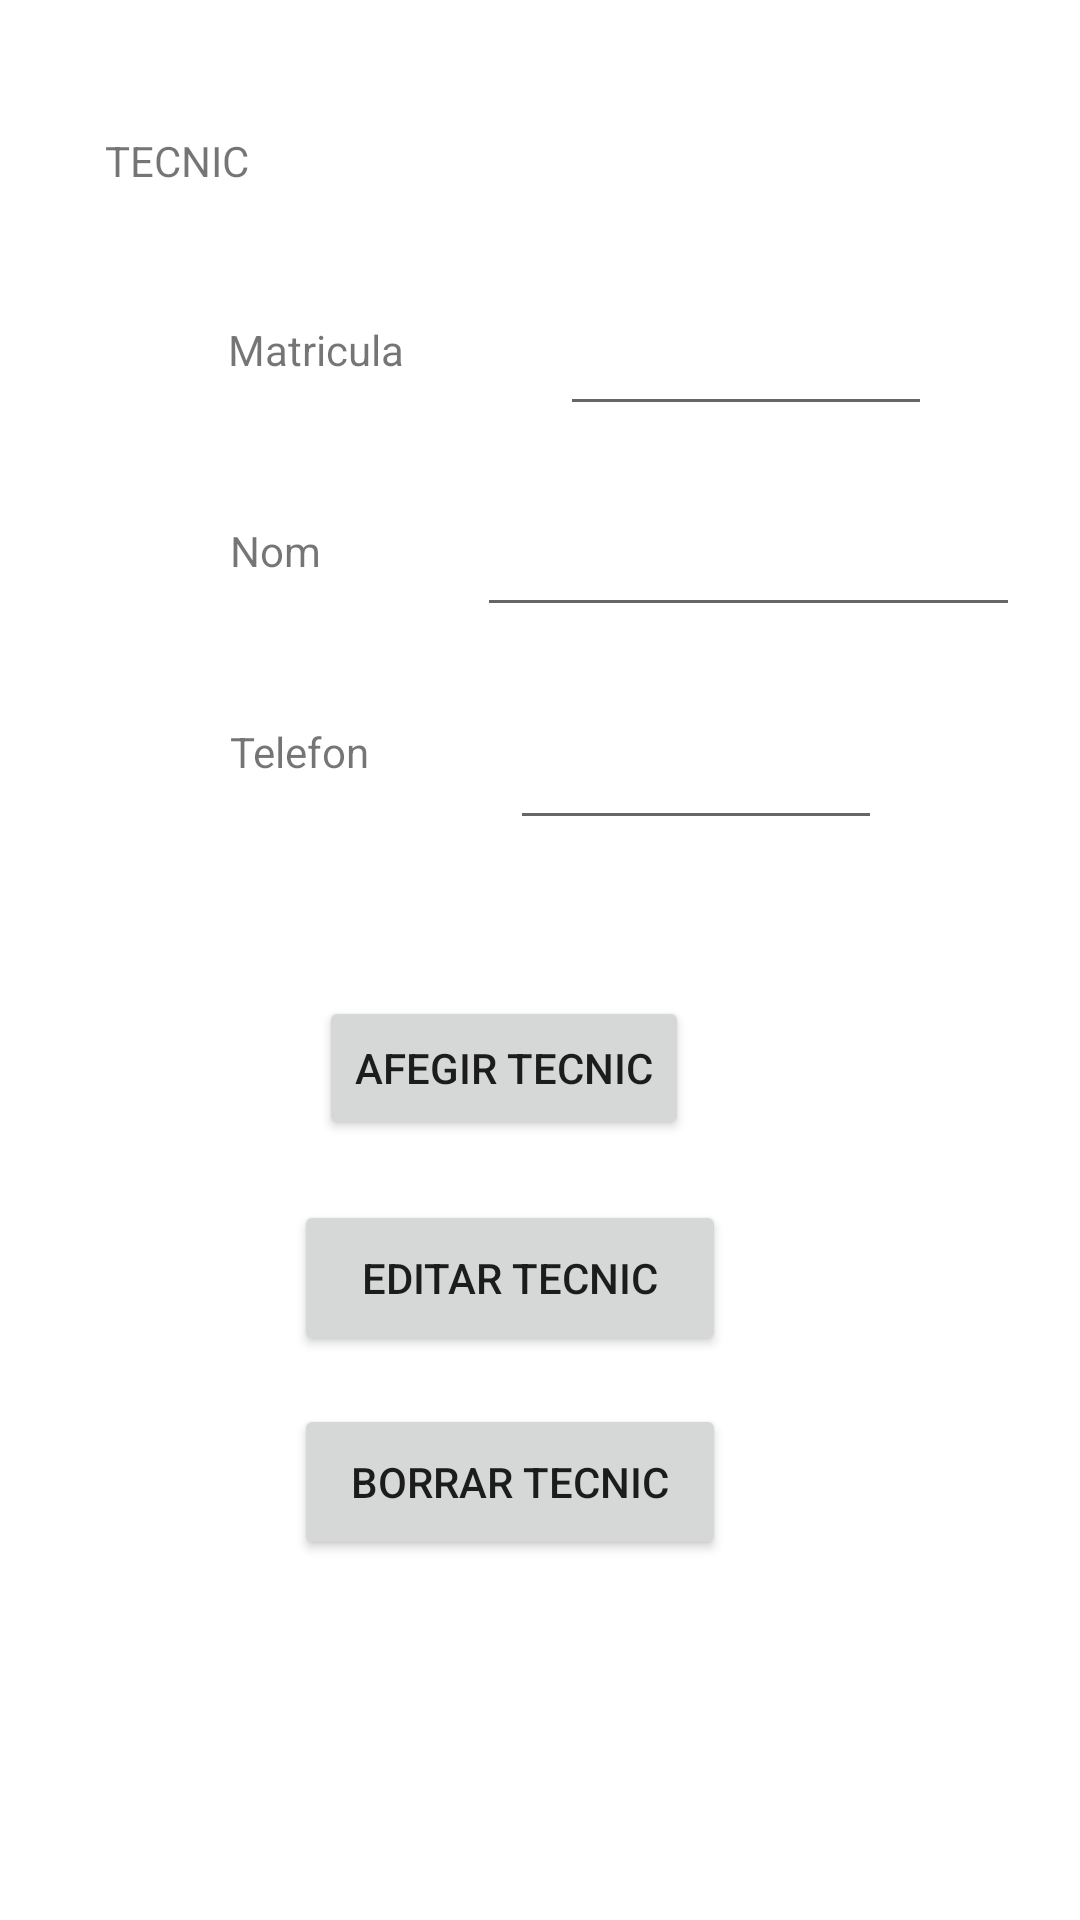

Here is an Android app screen rendered from its layout file. Give the layout XML and the strings, colors and styles it references.
<!-- AndroidManifest.xml: application theme Theme.IncidenciesApp -->
<!-- res/layout/tecnic_layout.xml -->
<?xml version="1.0" encoding="utf-8"?>
<androidx.constraintlayout.widget.ConstraintLayout
    xmlns:android="http://schemas.android.com/apk/res/android"
    xmlns:app="http://schemas.android.com/apk/res-auto"
    xmlns:tools="http://schemas.android.com/tools"
    android:layout_width="match_parent"
    android:layout_height="match_parent">

    <Button
        android:id="@+id/btnBorrarTecnic"
        android:layout_width="144dp"
        android:layout_height="52dp"
        android:layout_marginTop="88dp"
        android:text="Borrar Tecnic"
        app:layout_constraintEnd_toEndOf="parent"
        app:layout_constraintHorizontal_bias="0.453"
        app:layout_constraintStart_toStartOf="parent"
        app:layout_constraintTop_toBottomOf="@+id/btnAfegirTecnic" />

    <TextView
        android:id="@+id/textView3"
        android:layout_width="wrap_content"
        android:layout_height="wrap_content"
        android:layout_marginTop="44dp"
        android:text="TECNIC"
        app:layout_constraintEnd_toEndOf="parent"
        app:layout_constraintHorizontal_bias="0.112"
        app:layout_constraintStart_toStartOf="parent"
        app:layout_constraintTop_toTopOf="parent" />

    <TextView
        android:id="@+id/textView6"
        android:layout_width="wrap_content"
        android:layout_height="wrap_content"
        android:layout_marginTop="48dp"
        android:text="Telefon"
        app:layout_constraintEnd_toEndOf="parent"
        app:layout_constraintHorizontal_bias="0.244"
        app:layout_constraintStart_toStartOf="parent"
        app:layout_constraintTop_toBottomOf="@+id/textView5" />

    <TextView
        android:id="@+id/textView4"
        android:layout_width="wrap_content"
        android:layout_height="wrap_content"
        android:layout_marginTop="44dp"
        android:text="Matricula"
        app:layout_constraintEnd_toEndOf="parent"
        app:layout_constraintHorizontal_bias="0.252"
        app:layout_constraintStart_toStartOf="parent"
        app:layout_constraintTop_toBottomOf="@+id/textView3" />

    <TextView
        android:id="@+id/textView5"
        android:layout_width="wrap_content"
        android:layout_height="wrap_content"
        android:layout_marginTop="48dp"
        android:text="Nom"
        app:layout_constraintEnd_toEndOf="parent"
        app:layout_constraintHorizontal_bias="0.233"
        app:layout_constraintStart_toStartOf="parent"
        app:layout_constraintTop_toBottomOf="@+id/textView4" />

    <EditText
        android:id="@+id/eTmatriculaTecnicTecnicLayout"
        android:layout_width="124dp"
        android:layout_height="46dp"
        android:layout_marginStart="52dp"
        android:layout_marginTop="96dp"
        app:layout_constraintEnd_toEndOf="parent"
        app:layout_constraintHorizontal_bias="0.0"
        app:layout_constraintStart_toEndOf="@+id/textView4"
        app:layout_constraintTop_toTopOf="parent" />

    <EditText
        android:id="@+id/eTnomTecnicTecnicLayout"
        android:layout_width="181dp"
        android:layout_height="43dp"
        android:layout_marginTop="24dp"
        app:layout_constraintEnd_toEndOf="parent"
        app:layout_constraintHorizontal_bias="0.72"
        app:layout_constraintStart_toEndOf="@+id/textView5"
        app:layout_constraintTop_toBottomOf="@+id/eTmatriculaTecnicTecnicLayout" />

    <EditText
        android:id="@+id/eTtelefonTecnicTecnicLayout"
        android:layout_width="124dp"
        android:layout_height="47dp"
        android:layout_marginTop="24dp"
        app:layout_constraintEnd_toEndOf="parent"
        app:layout_constraintHorizontal_bias="0.417"
        app:layout_constraintStart_toEndOf="@+id/textView6"
        app:layout_constraintTop_toBottomOf="@+id/eTnomTecnicTecnicLayout" />

    <Button
        android:id="@+id/btnAfegirTecnic"
        android:layout_width="wrap_content"
        android:layout_height="wrap_content"
        android:layout_marginTop="332dp"
        android:text="Afegir Tecnic"
        app:layout_constraintEnd_toEndOf="parent"
        app:layout_constraintHorizontal_bias="0.449"
        app:layout_constraintStart_toStartOf="parent"
        app:layout_constraintTop_toTopOf="parent" />

    <Button
        android:id="@+id/btnEditarTecnic"
        android:layout_width="144dp"
        android:layout_height="52dp"
        android:layout_marginTop="20dp"
        android:text="Editar Tecnic"
        app:layout_constraintEnd_toEndOf="parent"
        app:layout_constraintHorizontal_bias="0.453"
        app:layout_constraintStart_toStartOf="parent"
        app:layout_constraintTop_toBottomOf="@+id/btnAfegirTecnic" />
</androidx.constraintlayout.widget.ConstraintLayout>
<!-- resources referenced by this layout -->
<resources>
  <style name="Theme.IncidenciesApp" parent="Theme.MaterialComponents.DayNight.DarkActionBar">
          
          <item name="colorPrimary">@color/purple_500</item>
          <item name="colorPrimaryVariant">@color/purple_700</item>
          <item name="colorOnPrimary">@color/white</item>
          
          <item name="colorSecondary">@color/teal_200</item>
          <item name="colorSecondaryVariant">@color/teal_700</item>
          <item name="colorOnSecondary">@color/black</item>
          
          <item name="android:statusBarColor" tools:targetApi="l">?attr/colorPrimaryVariant</item>
          
      </style>
  <!-- not gathered from this repository: default colours our renderer supplied (Android Studio template values) -->
  <color name="purple_500">#FF6200EE</color>
  <color name="purple_700">#FF3700B3</color>
  <color name="teal_200">#FF03DAC5</color>
  <color name="teal_700">#FF018786</color>
  <color name="black">#FF000000</color>
  <color name="white">#FFFFFFFF</color>
</resources>
